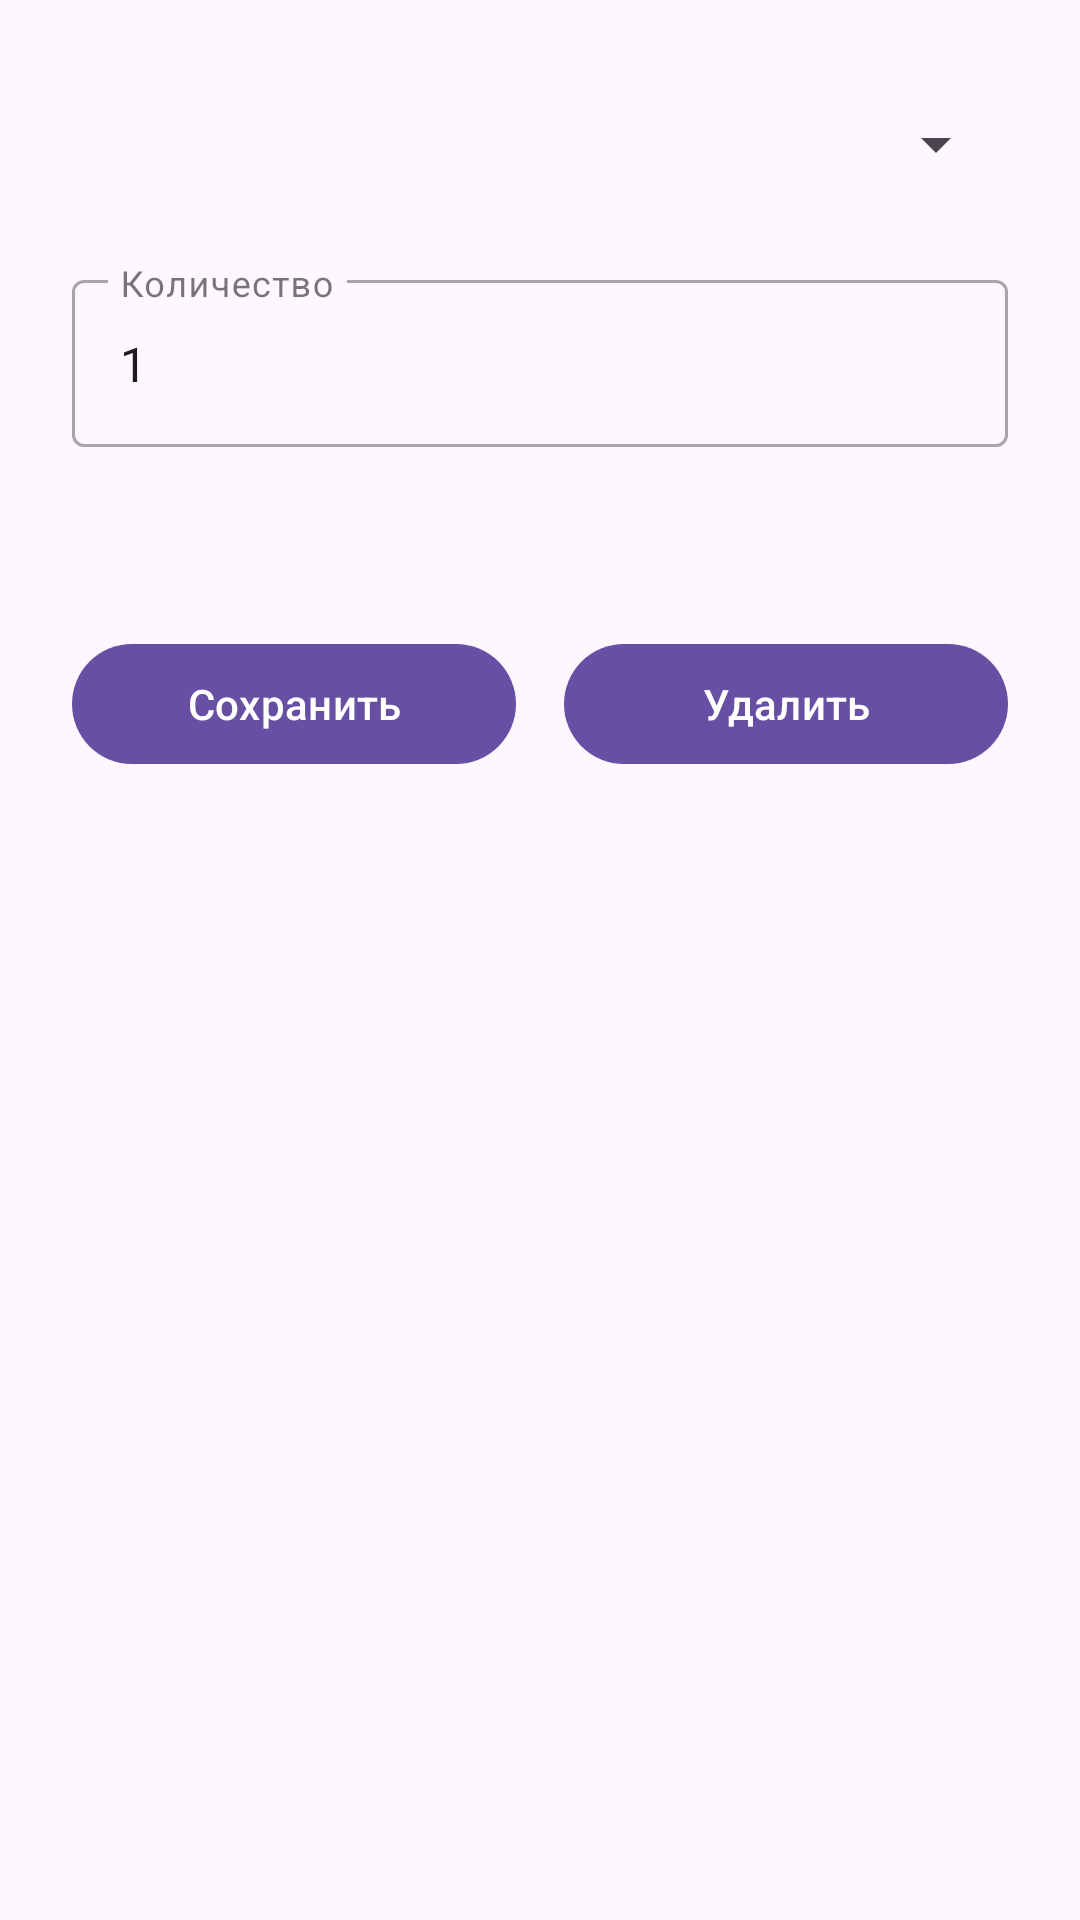

This screen was rendered from an Android layout file. Write that file and the resources it references.
<!-- AndroidManifest.xml: application theme Theme.CircuitBoardWarehouse -->
<!-- res/layout/dialog_edit_order_item.xml -->
<?xml version="1.0" encoding="utf-8"?>
<LinearLayout xmlns:android="http://schemas.android.com/apk/res/android"
    xmlns:app="http://schemas.android.com/apk/res-auto"
    android:layout_width="match_parent"
    android:layout_height="wrap_content"
    android:orientation="vertical"
    android:padding="24dp"
    android:minWidth="330dp">

    <com.google.android.material.textfield.TextInputLayout
        android:layout_width="match_parent"
        android:layout_height="wrap_content"
        android:hint="Выберите плату"
        android:layout_marginBottom="16dp">
        <Spinner
            android:id="@+id/pcb_spinner"
            android:layout_width="match_parent"
            android:layout_height="48dp"
            android:inputType="none"/>
    </com.google.android.material.textfield.TextInputLayout>

    <com.google.android.material.textfield.TextInputLayout
        android:layout_width="match_parent"
        android:layout_height="wrap_content"
        android:hint="Количество"
        style="@style/Widget.MaterialComponents.TextInputLayout.OutlinedBox"
        android:layout_marginBottom="16dp">

        <com.google.android.material.textfield.TextInputEditText
            android:id="@+id/quantity_edit_text"
            android:layout_width="match_parent"
            android:layout_height="wrap_content"
            android:inputType="number"
            android:text="1"/>
    </com.google.android.material.textfield.TextInputLayout>

    <TextView
        android:id="@+id/price_text_view"
        android:layout_width="match_parent"
        android:layout_height="wrap_content"
        android:layout_marginBottom="24dp"
        android:textAppearance="@style/TextAppearance.MaterialComponents.Subtitle1"
        android:textColor="?attr/colorPrimary"/>

    <LinearLayout
        android:layout_width="match_parent"
        android:layout_height="wrap_content"
        android:orientation="horizontal"
        android:weightSum="2">

        <com.google.android.material.button.MaterialButton
            android:id="@+id/save_button"
            android:layout_width="0dp"
            android:layout_height="48dp"
            android:layout_weight="1"
            android:layout_marginEnd="8dp"
            android:text="@string/save"
            app:strokeColor="?attr/colorPrimary"/>

        <com.google.android.material.button.MaterialButton
            android:id="@+id/delete_button"
            android:layout_width="0dp"
            android:layout_height="48dp"
            android:layout_weight="1"
            android:layout_marginStart="8dp"
            android:text="@string/delete"
            android:textColor="@android:color/white"/>
    </LinearLayout>
</LinearLayout>
<!-- resources referenced by this layout -->
<resources>
  <string name="delete">Удалить</string>
  <string name="save">Сохранить</string>
  <style name="Theme.CircuitBoardWarehouse" parent="Base.Theme.CircuitBoardWarehouse" />
  <style name="Base.Theme.CircuitBoardWarehouse" parent="Theme.Material3.DayNight.NoActionBar">
          
          
      </style>
</resources>
